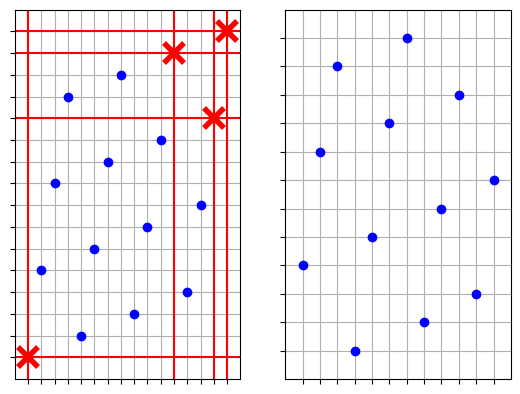

The matplotlib source for this figure:
__author__ = "Juri Bieler"
__version__ = "0.0.1"
__email__ = "juribieler@gmail.com"
__status__ = "Development"

# ==============================================================================
# description     :n-dimensional Sampling plans
# date            :2018-07-23
# version         :0.01
# notes           :
# python_version  :3.6
# ==============================================================================


import numpy as np
import math
import sys


class Sampling:

    def __init__(self):
        print('done')

    def bool_mat_to_list(self, mat):
        samples = []
        for r in range(0, mat.shape[0]):
            for c in range(0, mat.shape[0]):
                if mat[c][r] == 1:
                    samples.append([c, r])
        return samples

    '''
    blocks x dim design (with n x m sample variable steps)
    it has to be a n x n design space
    '''
    def enhanced_latin_hypercube(self, n):
        cube_size = n
        if math.sqrt(cube_size) % 1 > 0.:
            cube_size = (int(math.sqrt(cube_size))+1)**2
        samples = self.enhanced_latin_hypercube_n_x_n(cube_size)
        #i_far_away = [0, 0]
        #dist_at_i = -1.
        center = (cube_size-1)/2
        dist_mat = np.zeros((cube_size, cube_size))
        for r in range(0, samples.shape[0]):
            for c in range(0, samples.shape[1]):
                if samples[c][r] == 1:
                    dist_mat[c][r] = math.sqrt((r-center)**2 + (c-center)**2)
        while samples.shape[0] > n:
            max_dist_pos = np.unravel_index(dist_mat.argmax(), dist_mat.shape)
            samples = np.delete(samples, max_dist_pos[0], axis=0)
            samples = np.delete(samples, max_dist_pos[1], axis=1)
            dist_mat = np.delete(dist_mat, max_dist_pos[0], axis=0)
            dist_mat = np.delete(dist_mat, max_dist_pos[1], axis=1)
            print('kicked out: {:d}, {:d}'.format(max_dist_pos[1], max_dist_pos[0]))
        return samples

    '''
    generates enhanced latin hypercube design space
    represented as n x n matrix (filled with 0)
    where the sample places are marked with 1
    it has to be a n x n design space where n is int(x)**2
    '''
    def enhanced_latin_hypercube_n_x_n(self, n):
        edge_devision = math.sqrt(n)
        if edge_devision % 1 > 0.:
            print('ERROR, n has to be x^2')
            sys.exit(0)
        edge_devision = int(edge_devision)
        samples = np.zeros((n, n))
        row_count = 0
        col_count = 0
        for i in range(0, edge_devision):
            for e in range(0, edge_devision):
                #samples.append([(e*4) + col_count, row_count])
                samples[row_count][(e*edge_devision) + col_count] = 1
                row_count += 1
            col_count += 1
        return samples


if __name__ == '__main__':
    import matplotlib.pyplot as plt
    sam = Sampling()
    fig = plt.figure()
    ax = fig.add_subplot(1, 2, 1)

    sample_mat_full = sam.enhanced_latin_hypercube(16)
    xy_full = sam.bool_mat_to_list(sample_mat_full)
    plotXY_full = np.array(xy_full).T.tolist()
    ax.plot(plotXY_full[0], plotXY_full[1], 'bo')

    deleteX = [0, 15, 4, 1]
    deleteY = [0, 15, 1, 4]
    for i in range(0, len(deleteX)):
        ax.plot([deleteX[i]], [deleteY[i]], 'rx', mew=4, ms=15)
        ax.plot([-1, 16], [deleteY[i], deleteY[i]], 'r-')
        ax.plot([deleteX[i], deleteX[i]], [-1, 16], 'r-')

    ax.set_xticks(range(0, 16), minor=False)
    ax.set_yticks(range(0, 16), minor=False)
    ax.xaxis.set_ticklabels([])
    ax.yaxis.set_ticklabels([])
    plt.xlim(16, -1)
    plt.ylim(16, -1)
    ax.grid(True)

    ax = fig.add_subplot(1, 2, 2)

    sample_mat = sam.enhanced_latin_hypercube(12)
    xy = sam.bool_mat_to_list(sample_mat)
    plotXY = np.array(xy).T.tolist()

    ax.plot(plotXY[0], plotXY[1], 'bo')
    ax.set_xticks(range(0,12), minor=False)
    ax.set_yticks(range(0,12), minor=False)
    ax.xaxis.set_ticklabels([])
    ax.yaxis.set_ticklabels([])
    plt.xlim(12, -1)
    plt.ylim(12, -1)
    ax.grid(True)
    ax.grid(True)
    plt.show()